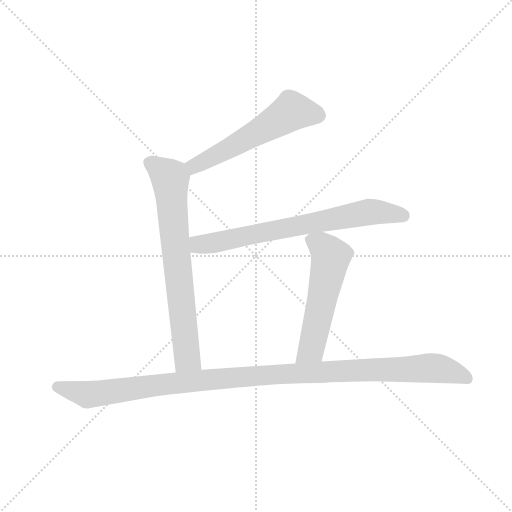
t = 0.00 s
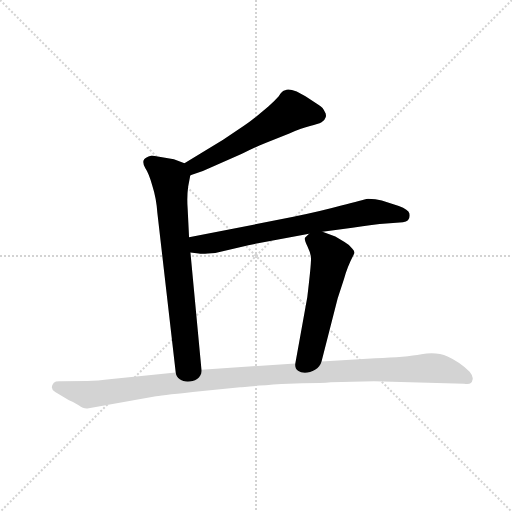
t = 3.10 s
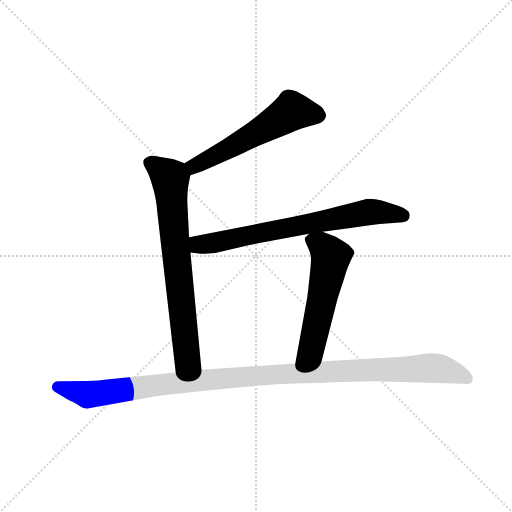
t = 3.29 s
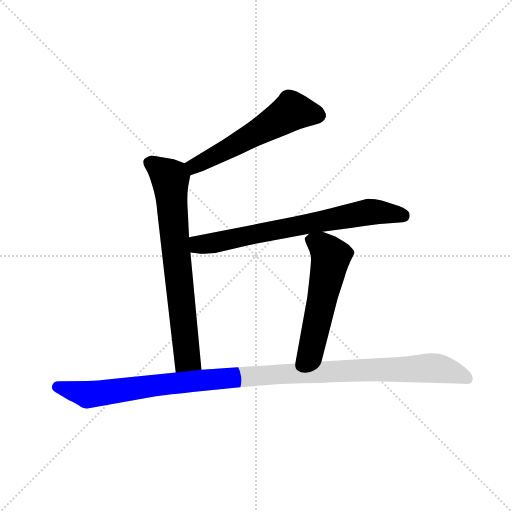
t = 3.49 s
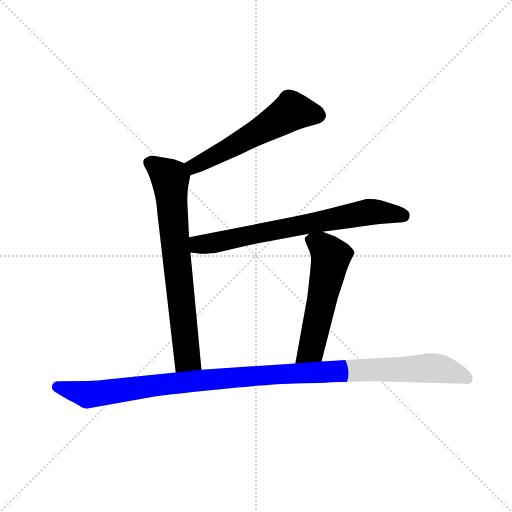
t = 3.68 s
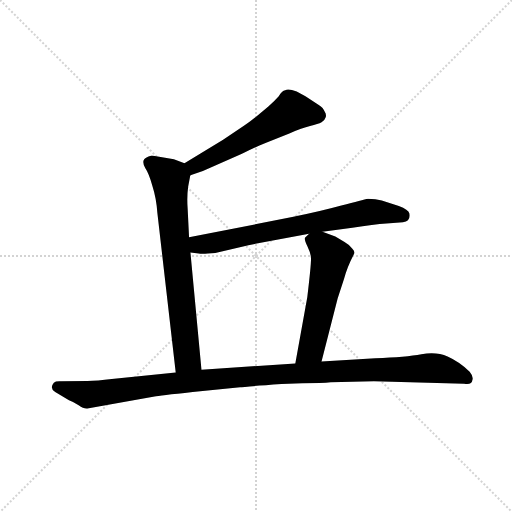
t = 4.30 s

The animated SVG that drew these frames (rendered in a browser with its animation timeline set to each time). Animation: 5 CSS @keyframes rules; one cycle of 4.30 s.

<svg version="1.1" viewBox="0 0 1024 1024" xmlns="http://www.w3.org/2000/svg">
  <g stroke="lightgray" stroke-dasharray="1,1" stroke-width="1" transform="scale(4, 4)">
    <line x1="0" y1="0" x2="256" y2="256"></line>
    <line x1="256" y1="0" x2="0" y2="256"></line>
    <line x1="128" y1="0" x2="128" y2="256"></line>
    <line x1="0" y1="128" x2="256" y2="128"></line>
  </g>
  <g transform="scale(0.92, -0.92) translate(60, -850)">
    <style type="text/css">
      
        @keyframes keyframes0 {
          from {
            stroke: blue;
            stroke-dashoffset: 569;
            stroke-width: 128;
          }
          65% {
            animation-timing-function: step-end;
            stroke: blue;
            stroke-dashoffset: 0;
            stroke-width: 128;
          }
          to {
            stroke: black;
            stroke-width: 1024;
          }
        }
        #make-me-a-hanzi-animation-0 {
          animation: keyframes0 0.7130533854166666s both;
          animation-delay: 0s;
          animation-timing-function: linear;
        }
      
        @keyframes keyframes1 {
          from {
            stroke: blue;
            stroke-dashoffset: 736;
            stroke-width: 128;
          }
          71% {
            animation-timing-function: step-end;
            stroke: blue;
            stroke-dashoffset: 0;
            stroke-width: 128;
          }
          to {
            stroke: black;
            stroke-width: 1024;
          }
        }
        #make-me-a-hanzi-animation-1 {
          animation: keyframes1 0.8489583333333334s both;
          animation-delay: 0.7130533854166666s;
          animation-timing-function: linear;
        }
      
        @keyframes keyframes2 {
          from {
            stroke: blue;
            stroke-dashoffset: 725;
            stroke-width: 128;
          }
          70% {
            animation-timing-function: step-end;
            stroke: blue;
            stroke-dashoffset: 0;
            stroke-width: 128;
          }
          to {
            stroke: black;
            stroke-width: 1024;
          }
        }
        #make-me-a-hanzi-animation-2 {
          animation: keyframes2 0.8400065104166666s both;
          animation-delay: 1.56201171875s;
          animation-timing-function: linear;
        }
      
        @keyframes keyframes3 {
          from {
            stroke: blue;
            stroke-dashoffset: 555;
            stroke-width: 128;
          }
          64% {
            animation-timing-function: step-end;
            stroke: blue;
            stroke-dashoffset: 0;
            stroke-width: 128;
          }
          to {
            stroke: black;
            stroke-width: 1024;
          }
        }
        #make-me-a-hanzi-animation-3 {
          animation: keyframes3 0.70166015625s both;
          animation-delay: 2.4020182291666665s;
          animation-timing-function: linear;
        }
      
        @keyframes keyframes4 {
          from {
            stroke: blue;
            stroke-dashoffset: 1156;
            stroke-width: 128;
          }
          79% {
            animation-timing-function: step-end;
            stroke: blue;
            stroke-dashoffset: 0;
            stroke-width: 128;
          }
          to {
            stroke: black;
            stroke-width: 1024;
          }
        }
        #make-me-a-hanzi-animation-4 {
          animation: keyframes4 1.1907552083333333s both;
          animation-delay: 3.1036783854166665s;
          animation-timing-function: linear;
        }
      
    </style>
    
      <path d="M 354 469 L 381 478 L 466 516 Q 516 540 524 542 L 569 560 Q 597 572 614 576 Q 632 580 639 584 Q 646 588 648 595 Q 650 601 646 607 Q 643 616 633 622 L 604 641 L 585 651 Q 567 658 560 654 Q 553 653 546 641 Q 537 631 524 619 L 500 599 Q 480 583 471 577 L 425 546 L 341 495 C 315 479 326 460 354 469 Z" fill="lightgray"></path>
    
      <path d="M 351 334 L 348 395 Q 346 422 349 444 L 353 465 Q 353 467 354 469 C 358 488 358 488 341 495 L 318 504 L 270 512 Q 254 508 252 501 Q 250 494 256 484 Q 263 474 271 447 Q 280 419 282 388 L 322 40 C 325 10 381 16 378 46 L 354 301 L 351 334 Z" fill="lightgray"></path>
    
      <path d="M 641 346 L 706 355 Q 753 362 780 364 L 816 367 Q 833 369 830 386 Q 828 394 807 402 L 770 414 Q 757 418 740 418 Q 729 416 682 403 Q 635 390 575 378 L 351 334 C 322 328 324 304 354 301 L 372 299 Q 378 297 408 300 L 480 317 L 612 342 L 641 346 Z" fill="lightgray"></path>
    
      <path d="M 639 64 L 674 201 L 688 244 Q 694 268 709 297 Q 713 302 706 309 Q 700 318 689 324 L 669 336 L 641 346 C 623 353 623 353 612 342 L 604 334 Q 600 332 608 315 Q 616 298 616 289 Q 617 279 608 204 L 582 60 C 577 30 632 35 639 64 Z" fill="lightgray"></path>
    
      <path d="M 552 15 L 597 17 Q 641 17 659 19 L 753 21 L 949 16 Q 966 13 967 24 Q 970 31 961 42 Q 938 64 913 75 Q 889 86 856 80 Q 823 74 756 71 L 639 64 L 582 60 L 378 46 L 322 40 L 183 26 Q 151 22 130 22 L 74 21 Q 61 22 57 18 Q 47 6 60 -2 L 90 -20 Q 101 -24 111 -31 Q 122 -39 130 -38 L 276 -12 Q 285 -10 359 -2 L 462 8 Q 468 9 552 15 Z" fill="lightgray"></path>
    
    
      <clipPath id="make-me-a-hanzi-clip-0">
        <path d="M 354 469 L 381 478 L 466 516 Q 516 540 524 542 L 569 560 Q 597 572 614 576 Q 632 580 639 584 Q 646 588 648 595 Q 650 601 646 607 Q 643 616 633 622 L 604 641 L 585 651 Q 567 658 560 654 Q 553 653 546 641 Q 537 631 524 619 L 500 599 Q 480 583 471 577 L 425 546 L 341 495 C 315 479 326 460 354 469 Z"></path>
      </clipPath>
      <path clip-path="url(#make-me-a-hanzi-clip-0)" d="M 632 599 L 571 607 L 436 526 L 362 489 L 351 492" fill="none" id="make-me-a-hanzi-animation-0" stroke-dasharray="441 882" stroke-linecap="round"></path>
    
      <clipPath id="make-me-a-hanzi-clip-1">
        <path d="M 351 334 L 348 395 Q 346 422 349 444 L 353 465 Q 353 467 354 469 C 358 488 358 488 341 495 L 318 504 L 270 512 Q 254 508 252 501 Q 250 494 256 484 Q 263 474 271 447 Q 280 419 282 388 L 322 40 C 325 10 381 16 378 46 L 354 301 L 351 334 Z"></path>
      </clipPath>
      <path clip-path="url(#make-me-a-hanzi-clip-1)" d="M 263 497 L 310 462 L 347 71 L 328 49" fill="none" id="make-me-a-hanzi-animation-1" stroke-dasharray="608 1216" stroke-linecap="round"></path>
    
      <clipPath id="make-me-a-hanzi-clip-2">
        <path d="M 641 346 L 706 355 Q 753 362 780 364 L 816 367 Q 833 369 830 386 Q 828 394 807 402 L 770 414 Q 757 418 740 418 Q 729 416 682 403 Q 635 390 575 378 L 351 334 C 322 328 324 304 354 301 L 372 299 Q 378 297 408 300 L 480 317 L 612 342 L 641 346 Z"></path>
      </clipPath>
      <path clip-path="url(#make-me-a-hanzi-clip-2)" d="M 359 307 L 377 319 L 733 388 L 817 381" fill="none" id="make-me-a-hanzi-animation-2" stroke-dasharray="597 1194" stroke-linecap="round"></path>
    
      <clipPath id="make-me-a-hanzi-clip-3">
        <path d="M 639 64 L 674 201 L 688 244 Q 694 268 709 297 Q 713 302 706 309 Q 700 318 689 324 L 669 336 L 641 346 C 623 353 623 353 612 342 L 604 334 Q 600 332 608 315 Q 616 298 616 289 Q 617 279 608 204 L 582 60 C 577 30 632 35 639 64 Z"></path>
      </clipPath>
      <path clip-path="url(#make-me-a-hanzi-clip-3)" d="M 617 329 L 638 317 L 659 292 L 618 94 L 589 66" fill="none" id="make-me-a-hanzi-animation-3" stroke-dasharray="427 854" stroke-linecap="round"></path>
    
      <clipPath id="make-me-a-hanzi-clip-4">
        <path d="M 552 15 L 597 17 Q 641 17 659 19 L 753 21 L 949 16 Q 966 13 967 24 Q 970 31 961 42 Q 938 64 913 75 Q 889 86 856 80 Q 823 74 756 71 L 639 64 L 582 60 L 378 46 L 322 40 L 183 26 Q 151 22 130 22 L 74 21 Q 61 22 57 18 Q 47 6 60 -2 L 90 -20 Q 101 -24 111 -31 Q 122 -39 130 -38 L 276 -12 Q 285 -10 359 -2 L 462 8 Q 468 9 552 15 Z"></path>
      </clipPath>
      <path clip-path="url(#make-me-a-hanzi-clip-4)" d="M 64 9 L 130 -8 L 466 31 L 867 50 L 918 43 L 955 27" fill="none" id="make-me-a-hanzi-animation-4" stroke-dasharray="1028 2056" stroke-linecap="round"></path>
    
  </g>
</svg>
